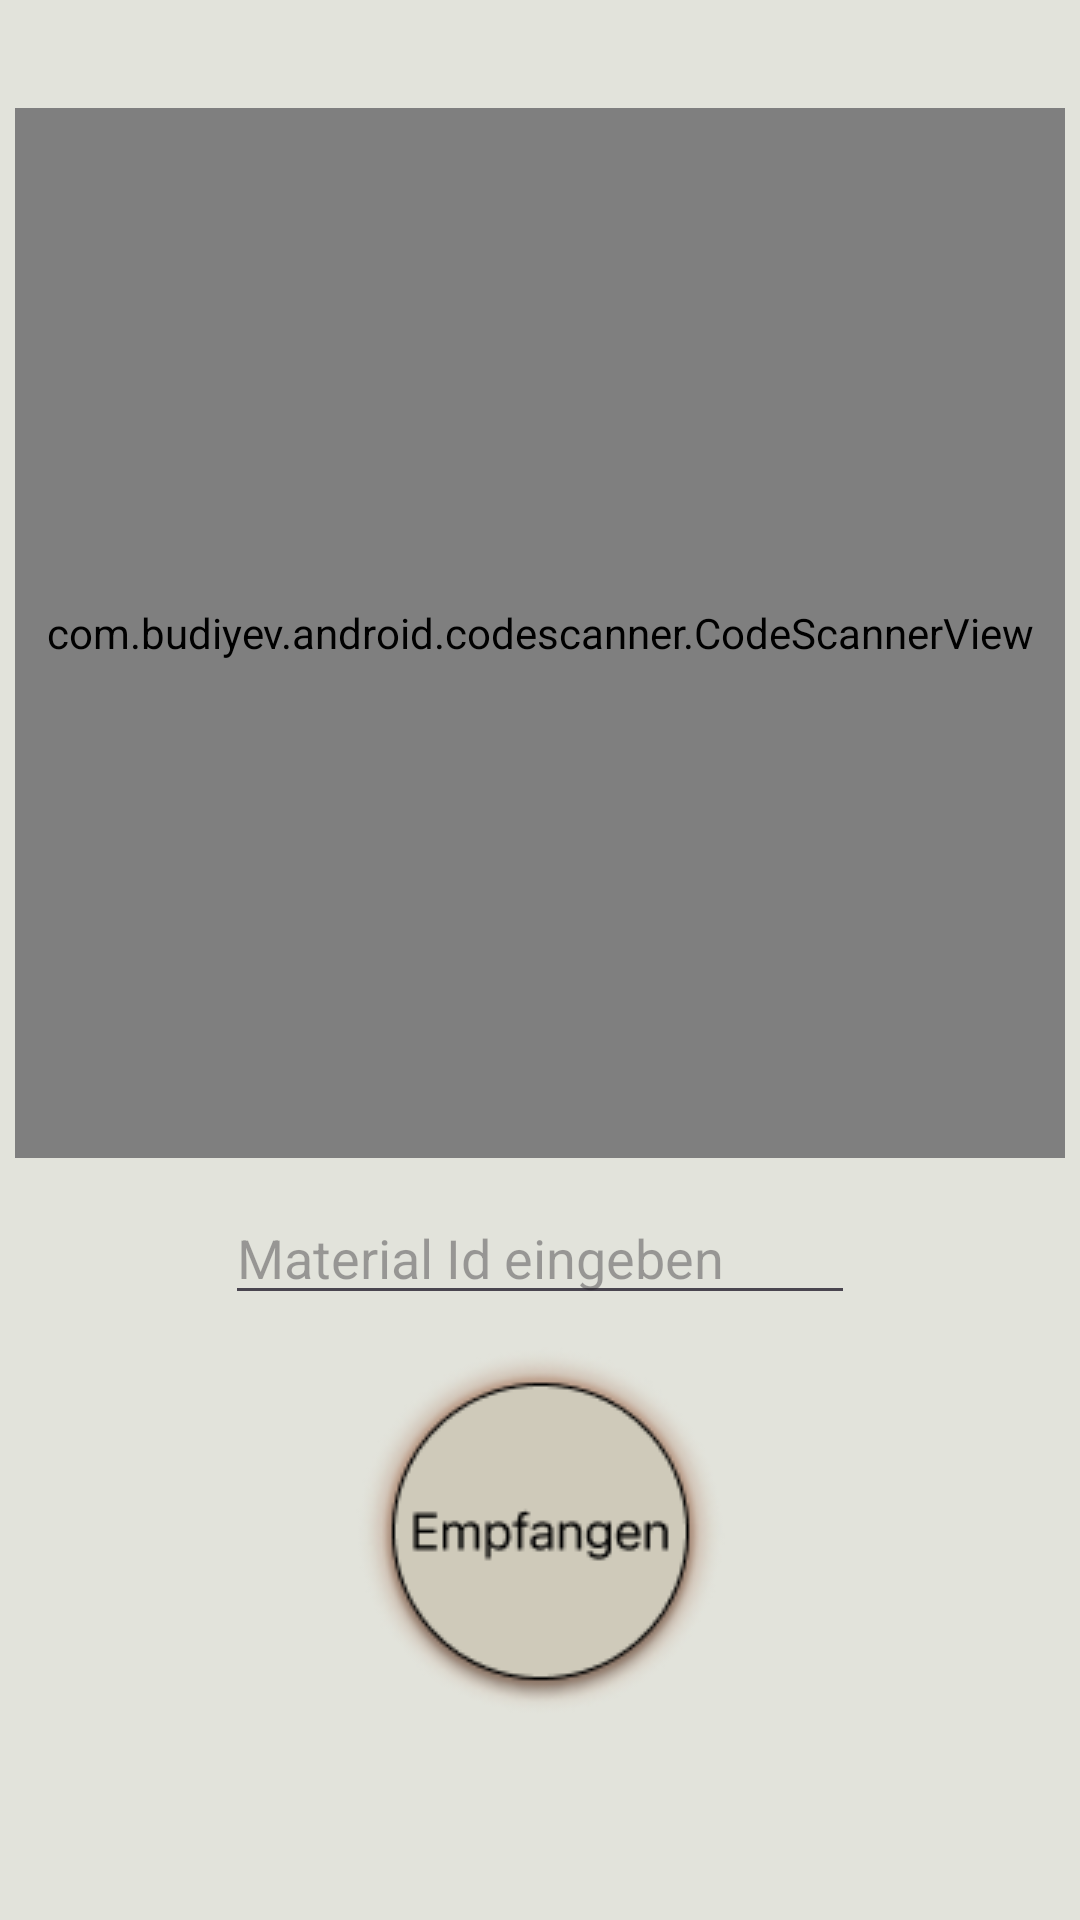

This screen was rendered from an Android layout file. Write that file and the resources it references.
<!-- AndroidManifest.xml: application theme Theme.AbschlussAufgabe -->
<!-- res/layout/fragment_material_received.xml -->
<?xml version="1.0" encoding="utf-8"?>
<layout xmlns:android="http://schemas.android.com/apk/res/android"
    xmlns:app="http://schemas.android.com/apk/res-auto"
    xmlns:tools="http://schemas.android.com/tools">

    <data>

    </data>

    <FrameLayout
        android:layout_width="match_parent"
        android:layout_height="match_parent">

        <androidx.constraintlayout.widget.ConstraintLayout
            android:layout_width="match_parent"
            android:layout_height="match_parent"
            android:background="@color/back_ground">

            <com.budiyev.android.codescanner.CodeScannerView
                android:id="@+id/scanner_view"
                android:layout_width="350dp"
                android:layout_height="350dp"
                android:layout_marginTop="36dp"
                app:layout_constraintEnd_toEndOf="parent"
                app:layout_constraintHorizontal_bias="0.5"
                app:layout_constraintStart_toStartOf="parent"
                app:layout_constraintTop_toTopOf="parent" />

            <EditText
                android:id="@+id/etMaterialId"
                android:layout_width="wrap_content"
                android:layout_height="wrap_content"
                android:ems="10"
                android:hint="Material Id eingeben"
                android:inputType="number"
                app:layout_constraintBottom_toTopOf="@+id/ibReceived"
                app:layout_constraintEnd_toEndOf="parent"
                app:layout_constraintHorizontal_bias="0.5"
                app:layout_constraintStart_toStartOf="parent"
                app:layout_constraintTop_toBottomOf="@+id/scanner_view" />

            <ImageButton
                android:id="@+id/ibReceived"
                android:layout_width="wrap_content"
                android:layout_height="wrap_content"
                android:layout_marginBottom="68dp"
                android:background="@color/back_ground"
                android:src="@drawable/buutton_received"
                app:layout_constraintBottom_toBottomOf="parent"
                app:layout_constraintEnd_toEndOf="parent"
                app:layout_constraintStart_toStartOf="parent" />


        </androidx.constraintlayout.widget.ConstraintLayout>


    </FrameLayout>
</layout>
<!-- resources referenced by this layout -->
<resources>
  <color name="back_ground">#E2E3DB</color>
  <!-- drawable buutton_received: png bitmap (drawable, 15343 bytes) -->
  <style name="Theme.AbschlussAufgabe" parent="Base.Theme.AbschlussAufgabe" />
  <style name="Base.Theme.AbschlussAufgabe" parent="Theme.Material3.DayNight.NoActionBar">
  
          <item name="colorPrimary">@color/back_ground</item>
          
          <item name="android:statusBarColor">?attr/colorPrimaryVariant</item>
          
  
      </style>
</resources>
